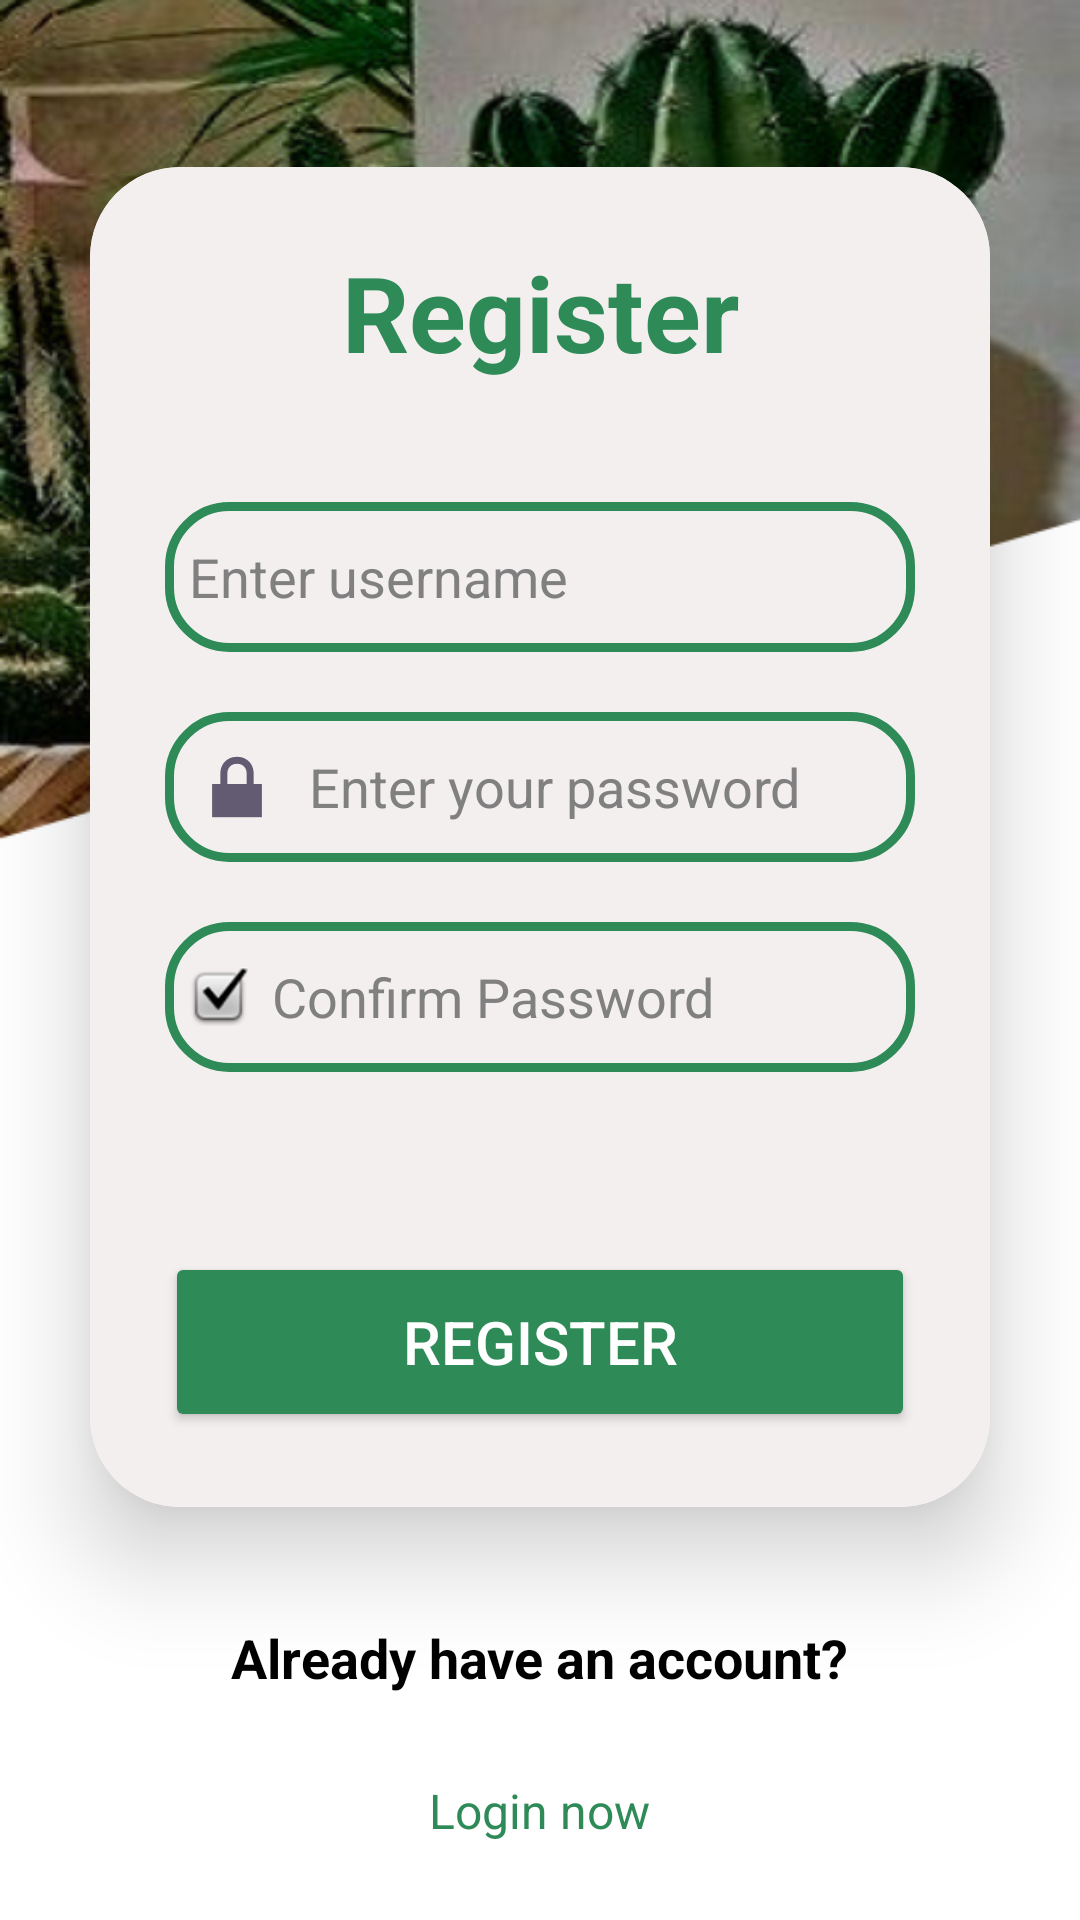

This screen was rendered from an Android layout file. Write that file and the resources it references.
<!-- AndroidManifest.xml: application theme Theme.GardenGuardianApp -->
<!-- res/layout/activity_register_screen.xml -->
<?xml version="1.0" encoding="utf-8"?>
<LinearLayout xmlns:android="http://schemas.android.com/apk/res/android"
    xmlns:app="http://schemas.android.com/apk/res-auto"
    xmlns:tools="http://schemas.android.com/tools"
    android:layout_width="match_parent"
    android:layout_height="match_parent"
    android:orientation="vertical"
    android:gravity="center"
    android:background="@drawable/login"
    tools:context=".RegisterScreen">
    <androidx.cardview.widget.CardView
        android:layout_width="match_parent"
        android:layout_height="wrap_content"
        android:layout_margin="30dp"
        app:cardCornerRadius="30dp"
        app:cardElevation="20dp">

        <LinearLayout
            android:layout_width="match_parent"
            android:layout_height="wrap_content"
            android:layout_gravity="center_horizontal"
            android:background="#F4EFEF"
            android:orientation="vertical"
            android:padding="25dp">
            <TextView
                android:id="@+id/loginText"
                android:layout_width="match_parent"
                android:layout_height="wrap_content"
                android:text="Register"
                android:textAlignment="center"
                android:textColor="@color/green"
                android:textSize="35sp"
                android:textStyle="bold" />

            <EditText
                android:id="@+id/username"
                android:layout_width="match_parent"
                android:layout_height="50dp"
                android:layout_marginTop="40dp"
                android:background="@drawable/costem_edttext"
                android:drawableLeft="@drawable/baseline_person_24"
                android:drawablePadding="8dp"
                android:hint="Enter username"
                android:padding="8dp"
                android:textColor="@color/black"
                android:textColorHint="#808080" />


            <EditText
                android:id="@+id/password"
                android:layout_width="match_parent"
                android:layout_height="50dp"
                android:layout_marginTop="20dp"
                android:background="@drawable/costem_edttext"
                android:drawableLeft="@android:drawable/ic_lock_lock"
                android:drawablePadding="8dp"
                android:hint="Enter your password"
                android:inputType="textPassword"
                android:padding="8dp"
                android:textColor="@color/black"
                android:textColorHighlight="@color/cardview_dark_background"
                android:textColorHint="#808080" />
            <EditText
                android:id="@+id/confirmPassword"
                android:layout_width="match_parent"
                android:layout_height="50dp"
                android:layout_marginTop="20dp"
                android:background="@drawable/costem_edttext"
                android:drawableLeft="@android:drawable/checkbox_on_background"
                android:drawablePadding="8dp"
                android:hint="Confirm Password"
                android:inputType="textEmailAddress"
                android:padding="8dp"
                android:textColor="@color/black"
                android:textColorHint="#808080" />

            <Button
                android:id="@+id/registerButton"
                android:layout_width="match_parent"
                android:layout_height="60dp"
                android:layout_marginTop="60dp"
                android:backgroundTint="@color/green"
                android:text="Register"
                android:textSize="20sp"
                android:textColor="@color/white"
                app:cornerRadius="20dp" />
        </LinearLayout>
    </androidx.cardview.widget.CardView>
    <TextView
        android:layout_width="wrap_content"
        android:layout_height="wrap_content"
        android:padding="8dp"
        android:text="Already have an account?"
        android:textStyle="bold"
        android:textSize="18sp"
        android:textAlignment="center"
        android:id="@+id/signupText"
        android:textColor="@color/black"
        android:layout_marginBottom="20dp"/>
    <TextView
        android:id="@+id/loginText2"
        android:layout_width="wrap_content"
        android:layout_height="wrap_content"
        android:text="Login now"
        android:textAlignment="center"
        android:textColor="@color/green"
        android:textSize="16sp" />
</LinearLayout>
<!-- resources referenced by this layout -->
<resources>
  <color name="black">#FF000000</color>
  <color name="green">#2E8B57</color>
  <color name="white">#FFFFFFFF</color>
  <!-- drawable costem_edttext (drawable) -->
  <?xml version="1.0" encoding="utf-8"?>
  <shape xmlns:android="http://schemas.android.com/apk/res/android"
      android:shape="rectangle">
      <stroke
          android:width="3dp"
          android:color="@color/green"/>
  
  
      <corners
          android:radius="20dp"/>
  </shape>
  <!-- drawable login: png bitmap (drawable, 259548 bytes) -->
  <style name="Theme.GardenGuardianApp" parent="Base.Theme.GardenGuardianApp" />
  <style name="Base.Theme.GardenGuardianApp" parent="Theme.Material3.DayNight.NoActionBar">
          
          <item name="colorPrimary">@color/my_light_primary</item>
      </style>
  <color name="my_light_primary">#FEF8DD</color>
</resources>
